Labelled photos from "CNN_cropfield", an image-classification folder in LinhVu1027/DeepLearning-BasicImageClassification-Numpy-Tensorflow. The possible labels are: lua co de, lua nga, lua tot.

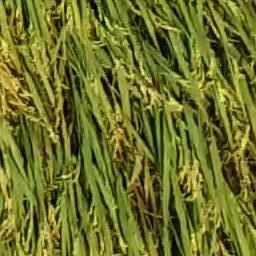
Label: lua nga

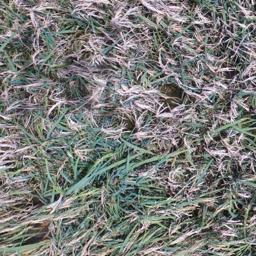
Label: lua co de

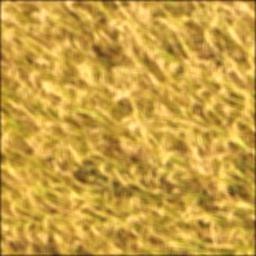
Label: lua tot

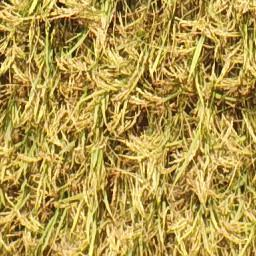
Label: lua tot

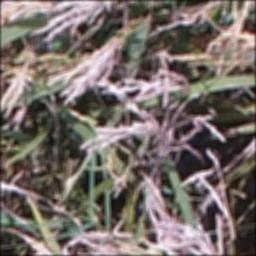
Label: lua co de

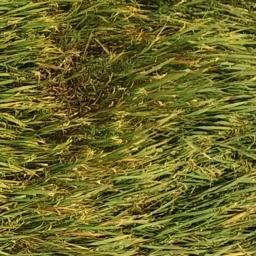
Label: lua nga
